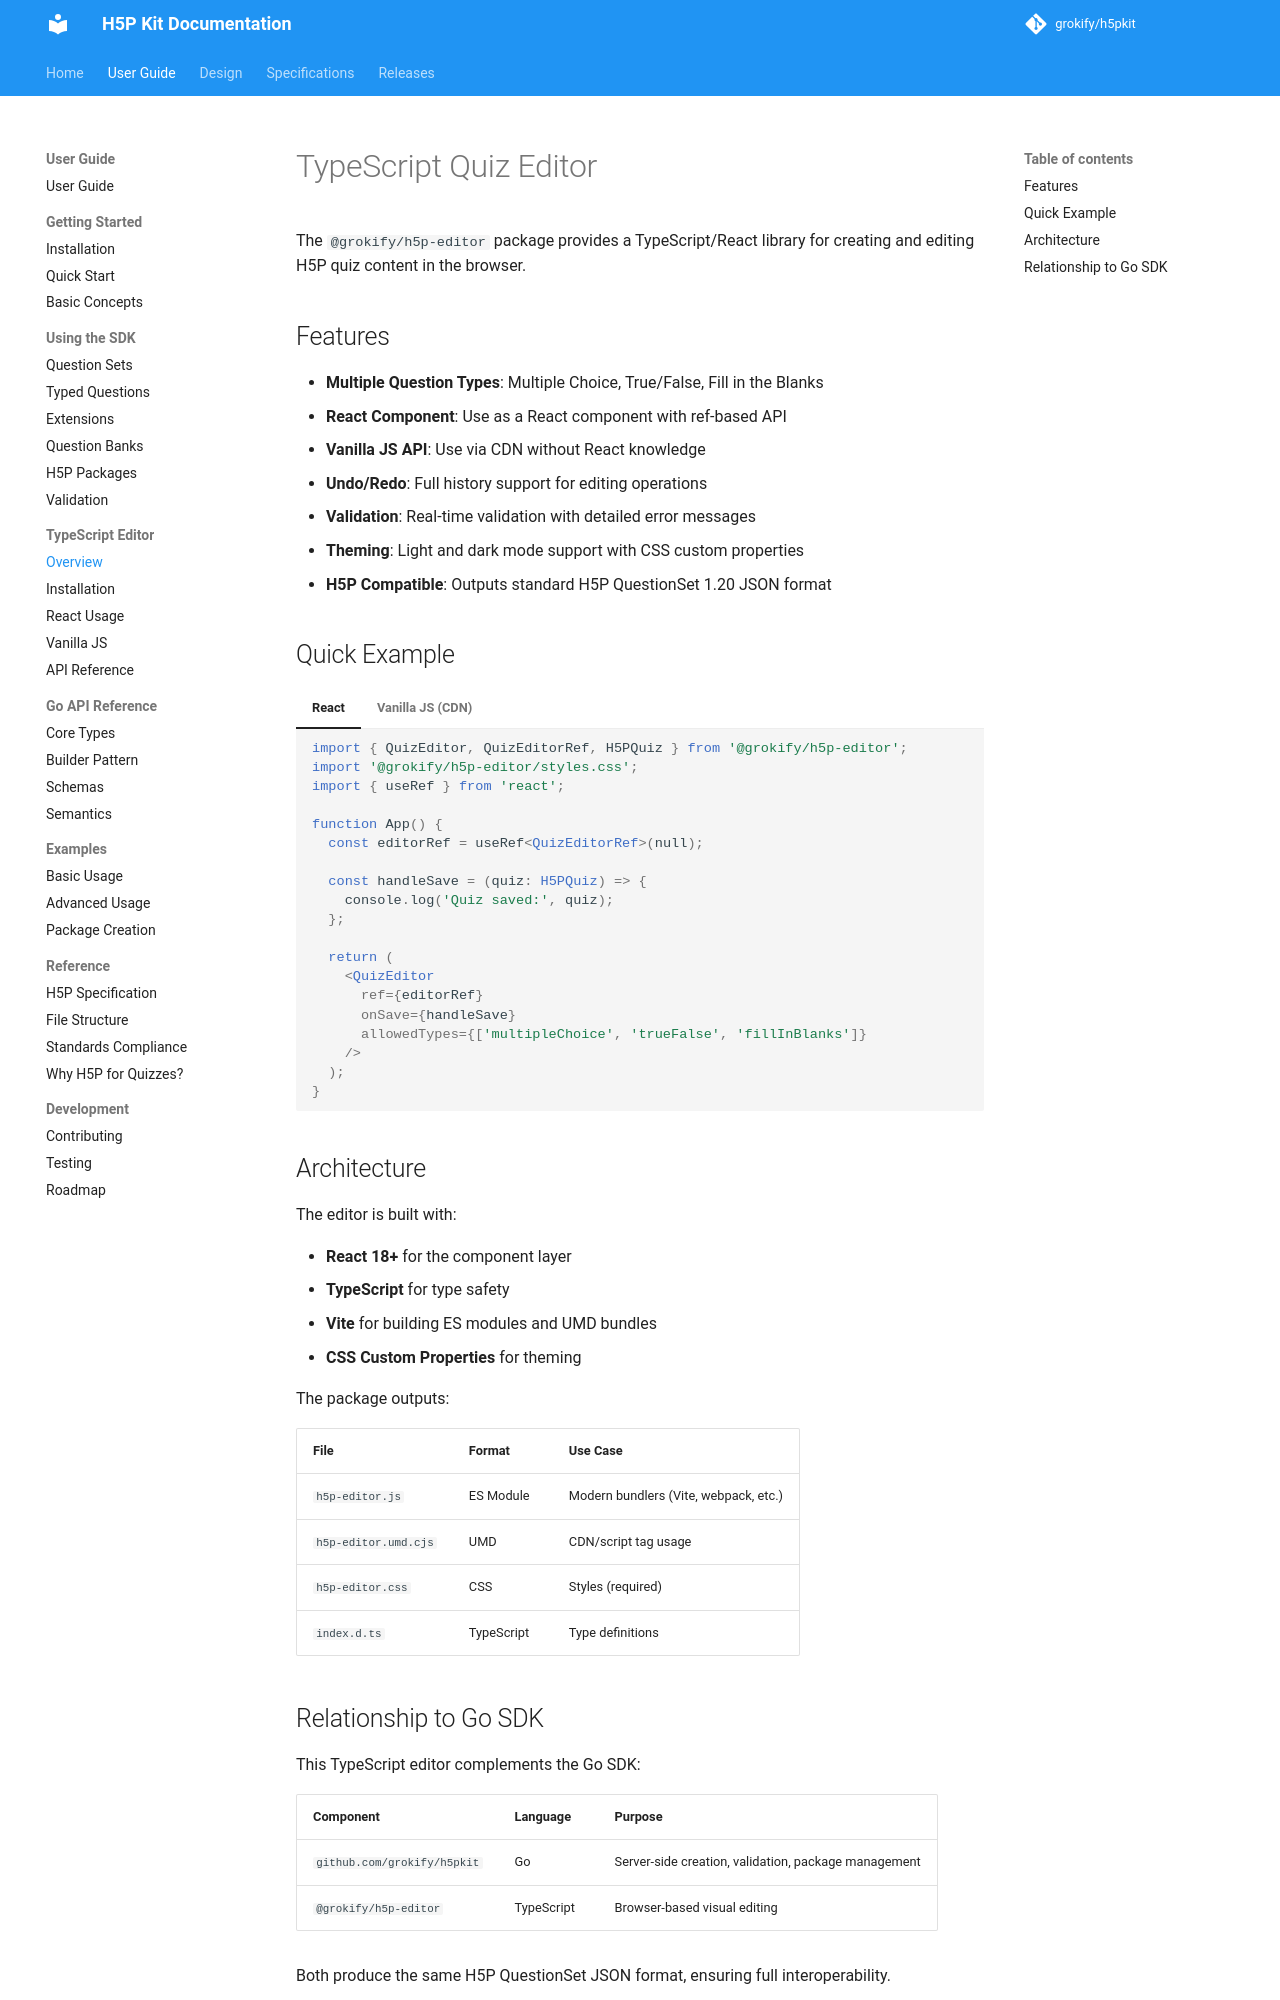

repository: grokify/h5pkit · page: guides/ts-editor/overview/index.html · generator: mkdocs

# TypeScript Quiz Editor

The `@grokify/h5p-editor` package provides a TypeScript/React library for creating and editing H5P quiz content in the browser.

## Features

- **Multiple Question Types**: Multiple Choice, True/False, Fill in the Blanks
- **React Component**: Use as a React component with ref-based API
- **Vanilla JS API**: Use via CDN without React knowledge
- **Undo/Redo**: Full history support for editing operations
- **Validation**: Real-time validation with detailed error messages
- **Theming**: Light and dark mode support with CSS custom properties
- **H5P Compatible**: Outputs standard H5P QuestionSet 1.20 JSON format

## Quick Example

=== "React"

    ```tsx
    import { QuizEditor, QuizEditorRef, H5PQuiz } from '@grokify/h5p-editor';
    import '@grokify/h5p-editor/styles.css';
    import { useRef } from 'react';

    function App() {
      const editorRef = useRef<QuizEditorRef>(null);

      const handleSave = (quiz: H5PQuiz) => {
        console.log('Quiz saved:', quiz);
      };

      return (
        <QuizEditor
          ref={editorRef}
          onSave={handleSave}
          allowedTypes={['multipleChoice', 'trueFalse', 'fillInBlanks']}
        />
      );
    }
    ```

=== "Vanilla JS (CDN)"

    ```html
    <link rel="stylesheet" href="https://cdn.jsdelivr.net/npm/@grokify/h5p-editor/dist/h5p-editor.css">
    <script src="https://unpkg.com/react@18/umd/react.production.min.js"></script>
    <script src="https://unpkg.com/react-dom@18/umd/react-dom.production.min.js"></script>
    <script src="https://cdn.jsdelivr.net/npm/@grokify/h5p-editor/dist/h5p-editor.umd.cjs"></script>

    <div id="editor"></div>

    <script>
      const editor = H5PEditor.createQuizEditor('#editor', {
        onSave: (quiz) => console.log('Quiz saved:', quiz)
      });
    </script>
    ```

## Architecture

The editor is built with:

- **React 18+** for the component layer
- **TypeScript** for type safety
- **Vite** for building ES modules and UMD bundles
- **CSS Custom Properties** for theming

The package outputs:

| File | Format | Use Case |
|------|--------|----------|
| `h5p-editor.js` | ES Module | Modern bundlers (Vite, webpack, etc.) |
| `h5p-editor.umd.cjs` | UMD | CDN/script tag usage |
| `h5p-editor.css` | CSS | Styles (required) |
| `index.d.ts` | TypeScript | Type definitions |
